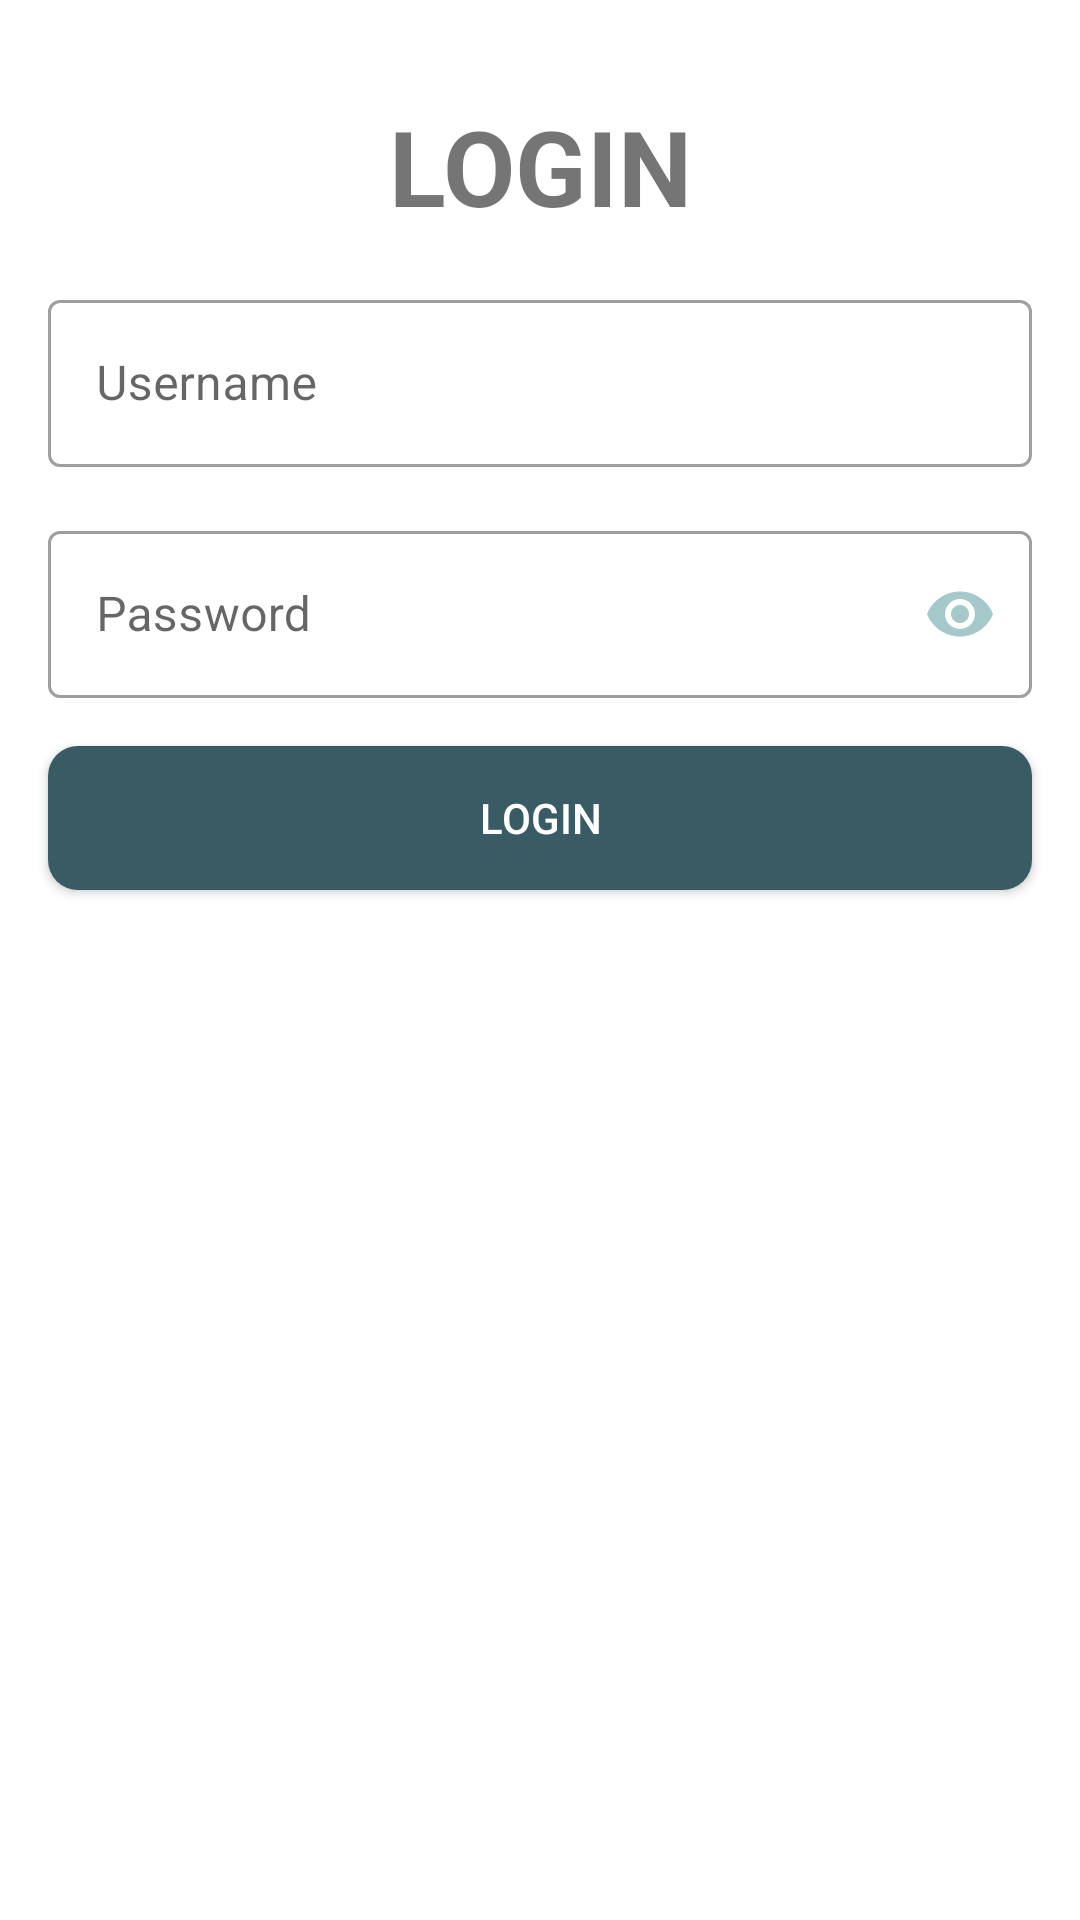

Produce the Android XML layout that renders to this screen, including the resource entries it uses.
<!-- AndroidManifest.xml: application theme Theme.AssignmentBSD -->
<!-- res/layout/activity_main.xml -->
<?xml version="1.0" encoding="utf-8"?>
<androidx.constraintlayout.widget.ConstraintLayout xmlns:android="http://schemas.android.com/apk/res/android"
    xmlns:app="http://schemas.android.com/apk/res-auto"
    xmlns:tools="http://schemas.android.com/tools"
    android:layout_width="match_parent"
    android:layout_height="match_parent"
    tools:context=".MainActivity">

    <TextView
        android:id="@+id/textView"
        android:layout_width="wrap_content"
        android:layout_height="wrap_content"
        android:layout_marginTop="32dp"
        android:text="LOGIN"
        android:textSize="35sp"
        android:textStyle="bold"
        app:layout_constraintEnd_toEndOf="parent"
        app:layout_constraintStart_toStartOf="parent"
        app:layout_constraintTop_toTopOf="parent" />
    <com.google.android.material.textfield.TextInputLayout
        android:id="@+id/usernameTL"
        android:layout_width="match_parent"
        android:layout_height="wrap_content"
        android:layout_margin="16dp"
        android:layout_marginTop="20dp"
        app:layout_constraintEnd_toEndOf="parent"
        android:hint="Username"
        app:layout_constraintStart_toStartOf="parent"
        app:layout_constraintTop_toBottomOf="@+id/textView">

        <com.google.android.material.textfield.TextInputEditText
            android:id="@+id/usernameET"
            android:layout_width="match_parent"
            android:layout_height="wrap_content"
            android:inputType="text" />
    </com.google.android.material.textfield.TextInputLayout>
    <com.google.android.material.textfield.TextInputLayout
        android:id="@+id/userpassTL"
        android:layout_width="match_parent"
        android:layout_height="wrap_content"
        android:layout_margin="16dp"
        android:layout_marginTop="40dp"
        app:layout_constraintEnd_toEndOf="parent"
        android:hint="Password"
        app:passwordToggleEnabled="true"
        app:passwordToggleTint="@color/lighter"
        app:layout_constraintStart_toStartOf="parent"
        app:layout_constraintTop_toBottomOf="@+id/usernameTL">

        <com.google.android.material.textfield.TextInputEditText
            android:id="@+id/userpassET"
            android:layout_width="match_parent"
            android:layout_height="wrap_content"
            android:inputType="textPassword" />
    </com.google.android.material.textfield.TextInputLayout>

    <androidx.appcompat.widget.AppCompatButton
        android:layout_width="match_parent"
        android:layout_height="wrap_content"
        android:layout_marginTop="32dp"
        android:layout_margin="16dp"
        android:background="@drawable/btnbg"
        android:text="login"
        android:id="@+id/loginbtn"
        android:textColor="@color/white"
        app:layout_constraintEnd_toEndOf="parent"
        app:layout_constraintHorizontal_bias="0.0"
        app:layout_constraintStart_toStartOf="parent"
        app:layout_constraintTop_toBottomOf="@+id/userpassTL" />

</androidx.constraintlayout.widget.ConstraintLayout>
<!-- resources referenced by this layout -->
<resources>
  <color name="lighter">#A5C9CA</color>
  <color name="white">#FFFFFFFF</color>
  <!-- drawable btnbg (drawable-v24) -->
  <?xml version="1.0" encoding="utf-8"?>
  <shape android:shape="rectangle" xmlns:android="http://schemas.android.com/apk/res/android">
  <solid android:color="@color/dark"/>
      <corners android:radius="10dp"/>
  </shape>
  <style name="Theme.AssignmentBSD" parent="Theme.MaterialComponents.DayNight.DarkActionBar">
          
          <item name="colorPrimary">@color/purple_500</item>
          <item name="colorPrimaryVariant">@color/purple_700</item>
          <item name="colorOnPrimary">@color/white</item>
          
          <item name="colorSecondary">@color/teal_200</item>
          <item name="colorSecondaryVariant">@color/teal_700</item>
          <item name="colorOnSecondary">@color/black</item>
          
          <item name="android:statusBarColor" tools:targetApi="l">?attr/colorPrimaryVariant</item>
          
          <item name="textInputStyle">@style/Widget.MaterialComponents.TextInputLayout.OutlinedBox</item>
      </style>
  <color name="dark">#395B64</color>
  <color name="purple_500">#FF6200EE</color>
  <color name="purple_700">#FF3700B3</color>
  <color name="teal_200">#FF03DAC5</color>
  <color name="teal_700">#FF018786</color>
  <color name="black">#FF000000</color>
</resources>
